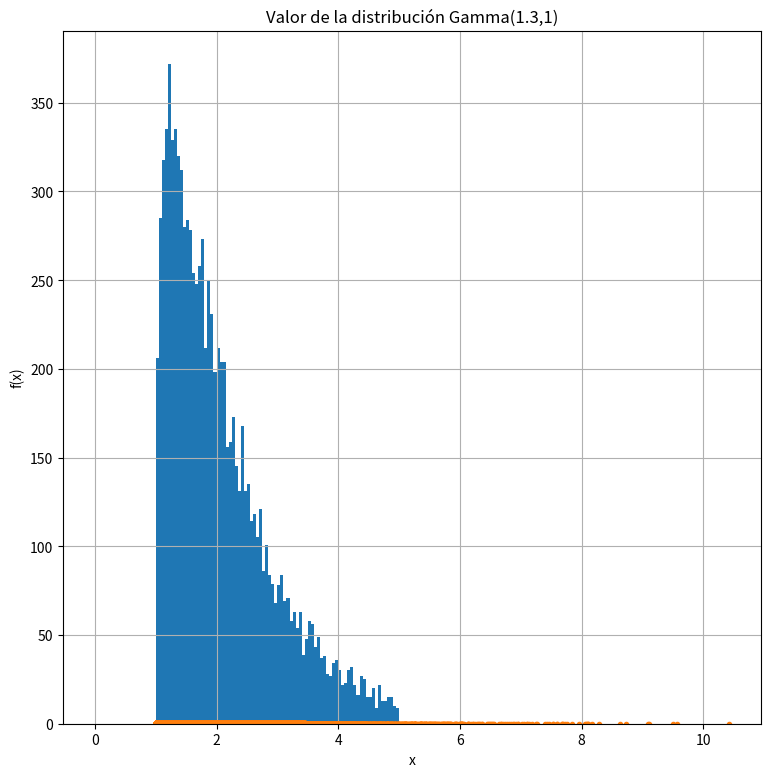

The matplotlib source for this figure:
import time
import pandas as pd
from scipy.stats import uniform, gamma, beta, bernoulli, truncnorm, expon, multivariate_normal
from scipy.special import gamma as gg, factorial
from scipy import stats
import numpy as np
import math
#from numpy.polynomial.polynomial import polyval
from matplotlib import pyplot as plt

import scipy
import scipy.linalg   # SciPy Linear Algebra Library
import sys
np.set_printoptions(threshold=sys.maxsize)
np.random.seed(3)


def f(X, n, r1, r2):
    alpha= X[0]
    beta = X[1]
    t1 = (beta**(n*alpha))*(r1**(alpha-1.0))*(np.exp(  -beta*(r2+1.0) ))
    t2 = gg(alpha)**n
    return t1/t2
    
    
def Metropolis_Hastings(maxite, alpha, beta, burnin):
    
    delta = 1.0
    mu = alpha*beta
    x_t = np.array([uniform.rvs(mu-delta, mu+delta)]) # en el soporte...
    X_walk =  np.copy(x_t)
    fx_t = gamma.pdf(x_t, alpha, 1.0/beta) 
    qx_t = gamma.pdf(x_t, int(alpha), 1.0/beta) 
    cont = 0
    while cont < maxite:
     y_t = gamma.rvs(int(alpha), 1.0/beta)
     fy_t = gamma.pdf(y_t, alpha, 1.0/beta)
     qy_t = gamma.pdf(y_t, int(alpha), 1.0/beta)
     rho = min(1.0, (fy_t/fx_t)*(qx_t/qy_t))
     if uniform.rvs(0.0, 1.0) <= rho:
       if cont > burnin:
        X_walk = np.vstack((X_walk, y_t))
       x_t = np.copy(y_t)
       fx_t = fy_t
       qx_t = qy_t
       cont +=1
       print(cont)

    return X_walk
maxite = 10000
alpha=1.3
beta=1
burnin=100

X = Metropolis_Hastings(maxite, alpha, beta, burnin)
FX = gamma.pdf(X, alpha, 1.0/beta)


p =  pd.DataFrame(X).hist(bins=100, range=(0,5), figsize=(9,9))
plt.title("Estimacion del pdf de una distribucion Gamma(" + str(alpha)+","+str(beta)+") \n con una propuesta  Gamma(" + str(int(alpha))+","+str(beta)+")")
plt.xlabel("x")
plt.ylabel("f(x)")
plt.show()
plt.plot(X, FX, '.')
plt.title("Valor de la distribución Gamma(" + str(alpha)+","+str(beta)+")")
plt.xlabel("x")
plt.ylabel("f(x)")
plt.show()

#plt.plot(X[:,0], X[:,1])
#plt.xlabel(r"$\alpha$")
#plt.ylabel(r"$\beta$")

#plt.show()

